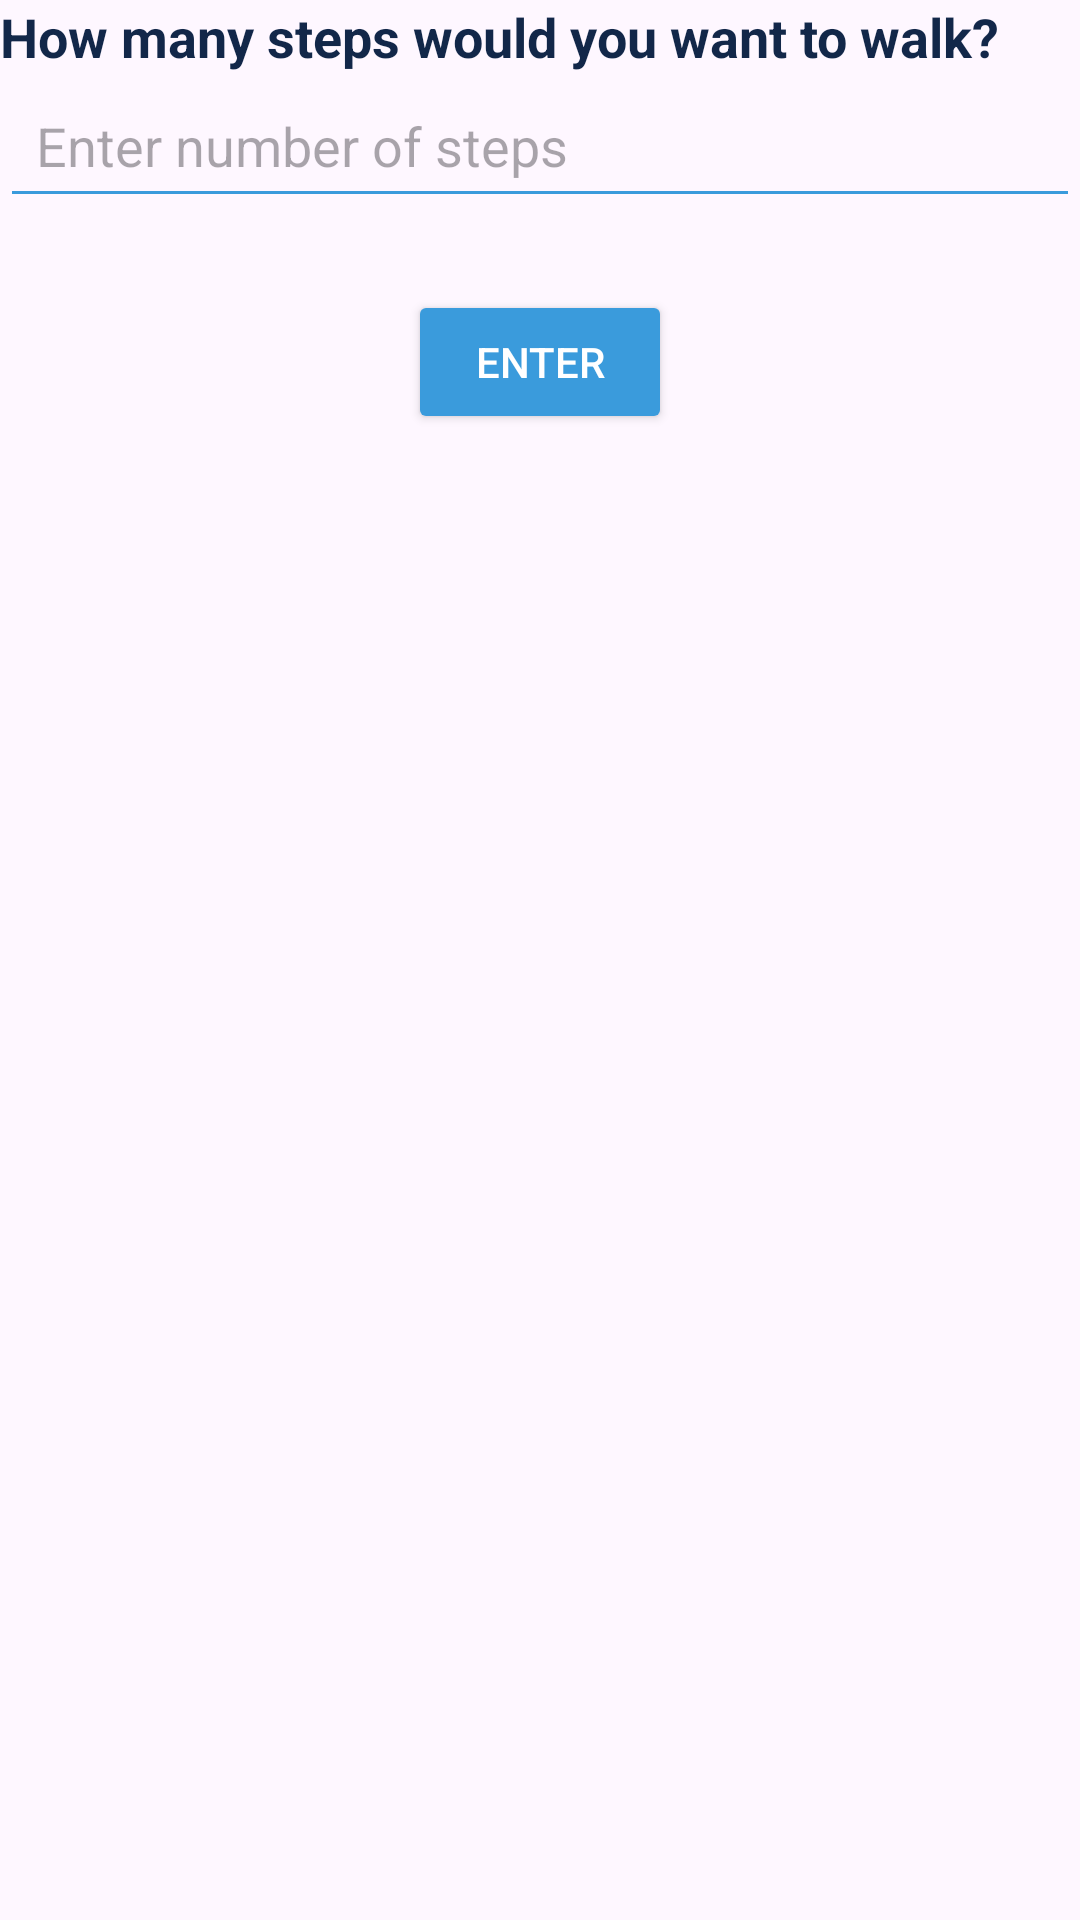

This screen was rendered from an Android layout file. Write that file and the resources it references.
<!-- AndroidManifest.xml: application theme Theme.FitKageHealth -->
<!-- res/layout/activity_personal_info.xml -->
<?xml version="1.0" encoding="utf-8"?>
<androidx.constraintlayout.widget.ConstraintLayout xmlns:android="http://schemas.android.com/apk/res/android"
    xmlns:app="http://schemas.android.com/apk/res-auto"
    xmlns:tools="http://schemas.android.com/tools"
    android:id="@+id/main"
    android:layout_width="match_parent"
    android:layout_height="match_parent"
    tools:context=".Personal_info">
    <TextView
        android:id="@+id/questionText"
        android:layout_width="0dp"
        android:layout_height="wrap_content"
        android:text="How many steps would you want to walk?"
        android:textSize="18sp"
        android:textColor="#122749"
        android:textStyle="bold"
        app:layout_constraintTop_toTopOf="parent"
        app:layout_constraintStart_toStartOf="parent"
        app:layout_constraintEnd_toEndOf="parent"
        android:layout_marginBottom="16dp"/>

    <EditText
        android:id="@+id/editTextSteps"
        android:layout_width="0dp"
        android:layout_height="wrap_content"
        android:hint="Enter number of steps"
        android:inputType="number"
        android:backgroundTint="#3a9bdc"
        android:padding="12dp"
        app:layout_constraintTop_toBottomOf="@id/questionText"
        app:layout_constraintStart_toStartOf="parent"
        app:layout_constraintEnd_toEndOf="parent"/>

    <Button
        android:id="@+id/btnConfirmSteps"
        android:layout_width="wrap_content"
        android:layout_height="wrap_content"
        android:text="Enter"
        android:backgroundTint="#3a9bdc"
        android:textColor="#ffffff"
        app:layout_constraintTop_toBottomOf="@id/editTextSteps"
        app:layout_constraintStart_toStartOf="parent"
        app:layout_constraintEnd_toEndOf="parent"
        android:layout_marginTop="24dp"/>
</androidx.constraintlayout.widget.ConstraintLayout>
<!-- resources referenced by this layout -->
<resources>
  <style name="Theme.FitKageHealth" parent="Base.Theme.FitKageHealth" />
  <style name="Base.Theme.FitKageHealth" parent="Theme.Material3.DayNight.NoActionBar">
          
          
      </style>
</resources>
